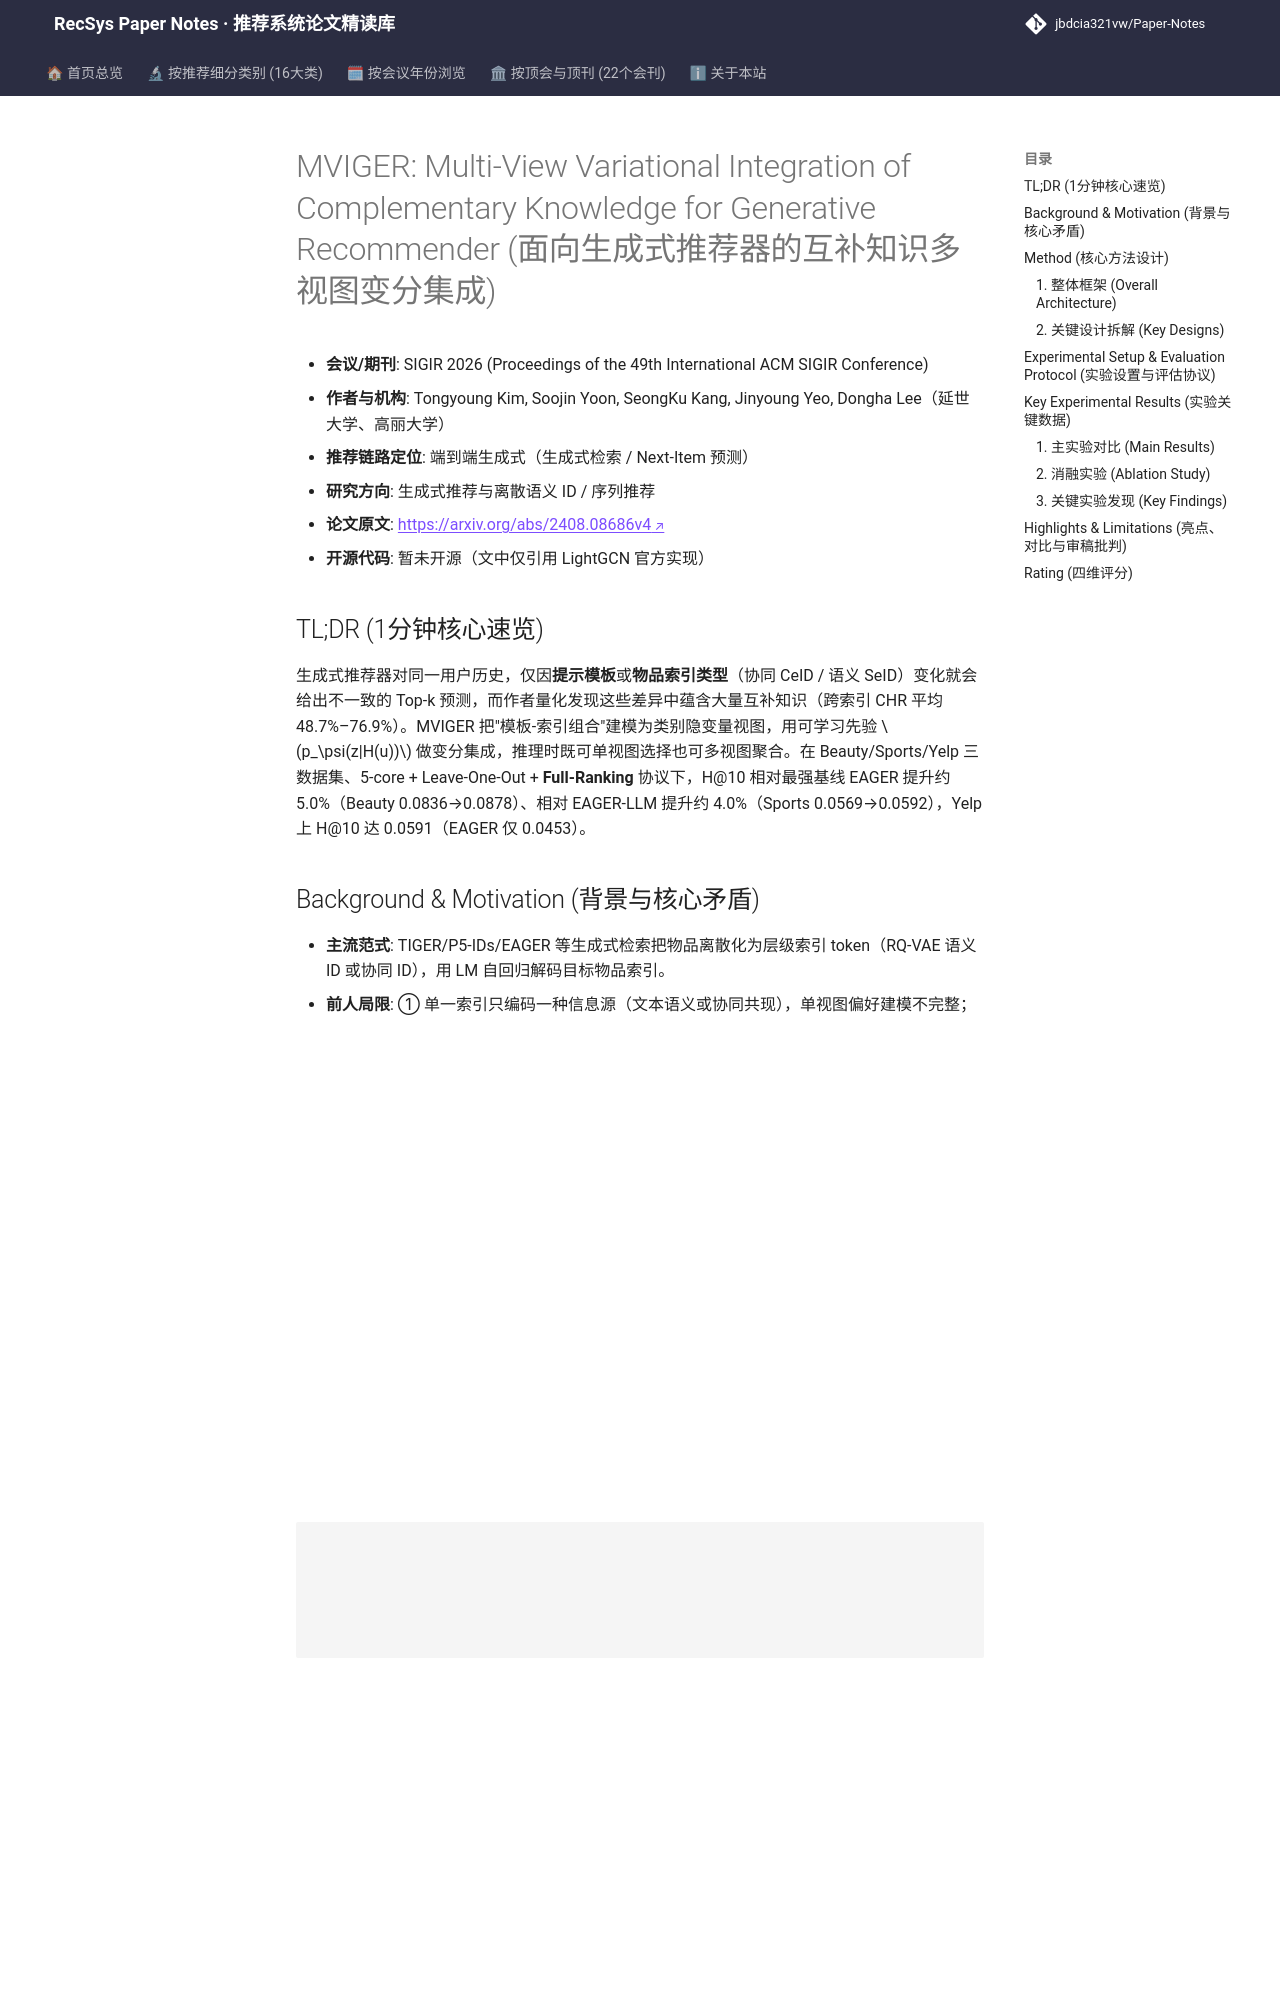

repository: jbdcia321vw/Paper-Notes · page: venues/SIGIR/2026/generative_rec/mviger_multi_view_variational_integration_of_complementary_knowledge_for_ge/index.html · generator: mkdocs

---
title: "[Paper Note] MVIGER: Multi-View Variational Integration of Complementary Knowledge for Generative Recommender"
description: "[SIGIR 2026][生成式推荐] 将模板-索引组合视为隐变量视图，用可学习先验做变分集成，Full-Ranking 下 H@10 最高提升约 26%。"
tags:
  - SIGIR 2026
  - 生成式推荐
  - 生成式端到端
  - 变分多视图集成
  - 语义ID与协同ID
date: 2026-11-13
venue: SIGIR
year: 2026
paper_url: "https://arxiv.org/abs/2408.08686v4"
code_url: "https://github.com/gusye1234/LightGCN-PyTorch"
categories:
  - generative_rec
  - sequential_rec
---

# MVIGER: Multi-View Variational Integration of Complementary Knowledge for Generative Recommender (面向生成式推荐器的互补知识多视图变分集成)

- **会议/期刊**: SIGIR 2026 (Proceedings of the 49th International ACM SIGIR Conference)
- **作者与机构**: Tongyoung Kim, Soojin Yoon, SeongKu Kang, Jinyoung Yeo, Dongha Lee（延世大学、高丽大学）
- **推荐链路定位**: 端到端生成式（生成式检索 / Next-Item 预测）
- **研究方向**: 生成式推荐与离散语义 ID / 序列推荐
- **论文原文**: [https://arxiv.org/abs/2408.08686v4](https://arxiv.org/abs/2408.08686v4)
- **开源代码**: 暂未开源（文中仅引用 LightGCN 官方实现）

## TL;DR (1分钟核心速览)

生成式推荐器对同一用户历史，仅因**提示模板**或**物品索引类型**（协同 CeID / 语义 SeID）变化就会给出不一致的 Top-k 预测，而作者量化发现这些差异中蕴含大量互补知识（跨索引 CHR 平均 48.7%–76.9%）。MVIGER 把"模板-索引组合"建模为类别隐变量视图，用可学习先验 $p_\psi(z|H(u))$ 做变分集成，推理时既可单视图选择也可多视图聚合。在 Beauty/Sports/Yelp 三数据集、5-core + Leave-One-Out + **Full-Ranking** 协议下，H@10 相对最强基线 EAGER 提升约 5.0%（Beauty 0.0836→0.0878）、相对 EAGER-LLM 提升约 4.0%（Sports 0.0569→0.0592），Yelp 上 H@10 达 0.0591（EAGER 仅 0.0453）。

## Background & Motivation (背景与核心矛盾)

- **主流范式**: TIGER/P5-IDs/EAGER 等生成式检索把物品离散化为层级索引 token（RQ-VAE 语义 ID 或协同 ID），用 LM 自回归解码目标物品索引。
- **前人局限**: ① 单一索引只编码一种信息源（文本语义或协同共现），单视图偏好建模不完整；② 简单拼接索引（P5 的 CID+SemID）会因连续生成层级 token 破坏解码上下文，性能甚至崩塌（Beauty H@5 仅 0.0355）；③ EAGER 双解码器虽分离两流，但仅支持两种固定信息源，且无法刻画"哪个视图对该用户更重要"。
- **核心洞察 (Key Insight)**: 作者用 PER/CHR 量化发现——同一索引下不同模板的独占命中差异可达 5%，跨索引类型的互补命中率 CHR 平均超 48%（Yelp 达 76.9%），说明模板与索引诱导的是**互补而非冗余**的偏好知识。
- **本文切入点**: 把每个"模板 × 索引"组合视为一个用户条件视图，用类别隐变量 + 可学习先验统一建模视图选择与聚合。

## Method (核心方法设计)
